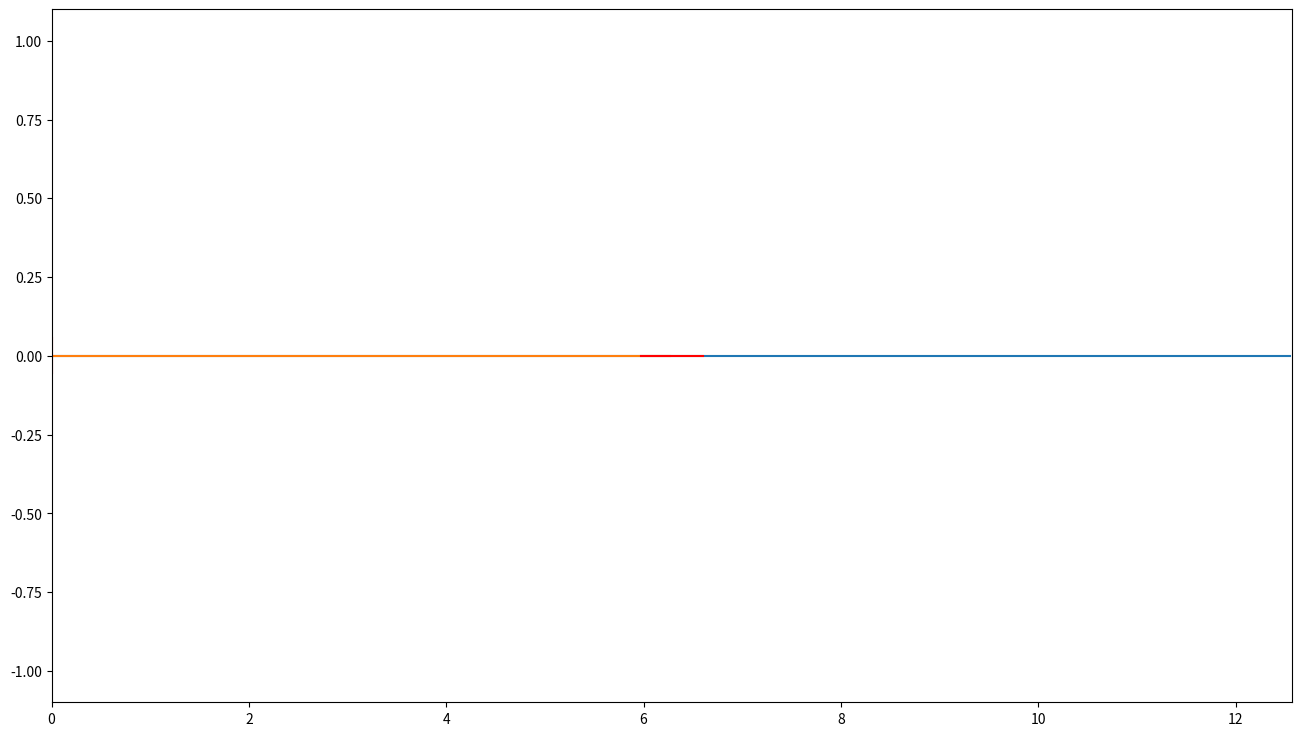

The matplotlib source for this figure: (Note: this script raises an exception after producing the figure.)
from __future__ import division, print_function
import matplotlib.pyplot as plt
from matplotlib.animation import FuncAnimation
import matplotlib.patches as patches
import numpy as np
from array import array


class Cursor:
    def __init__(self, ax):
        self.lx = ax.axhline(xmin=.475, xmax=.525, color='r', animated=True)
        self.ly = ax.axvline(ymin=.475, ymax=.525, color='r', animated=True)

        self.ly.set_xdata(ax.get_xlim()[1]/2)
        self.lx.set_ydata(0)

        # Text location in axes coords
        self.txt = ax.text(0.45, 0.95, '',
                           transform=ax.transAxes, animated=True)

        # Connect
        plt.connect('motion_notify_event', self.mouse_move)

    def mouse_move(self, event):
        if not event.inaxes:
            return

        y = event.ydata
        self.lx.set_ydata(y)

        scale = 2 * ax.get_ylim()[1]
        location = y / scale + 0.5
        self.ly.set_ydata([location - .025, location + .025])


class Tracker(object):
    def __init__(self, ax, left=1., right=1.):
        self.time = 0.
        self.guidance = ax.plot(x[:window], np.zeros(window), animated=True)[0]
        self.actual = ax.plot(x[:half_w], np.zeros(half_w), animated=True)[0]
        self.cursor = Cursor(ax)

        self.ys, self.ygs = array('f'), array('f')

        half_width = ax.get_xlim()[1]/2
        left_covered = half_width - left * half_width
        right_covered = half_width + right * half_width
        self.patchL = patches.Rectangle((0.01, -1.),
                                        left_covered, 2.05,
                                        color='white',
                                        animated=True)
        self.patchR = patches.Rectangle((right_covered, -1.),
                                        half_width, 2.05,
                                        color='white',
                                        animated=True)
        ax.add_patch(self.patchL)
        ax.add_patch(self.patchR)

        plt.setp(ax.get_xticklabels(), visible=False)
        plt.gca().xaxis.set_major_locator(plt.NullLocator())
        plt.setp(ax.get_yticklabels(), visible=False)
        plt.gca().yaxis.set_major_locator(plt.NullLocator())
        fig.canvas.mpl_connect('key_press_event', self.press)

    def __call__(self, time):
        self.time = time / 100.

        # Log cursor position
        self.ys.append(self.cursor.lx.get_ydata())
        self.ygs.append(self.guidance.get_ydata()[half_w])

        # Update guidance, plot recent data
        curr_range = x[time:window + time]
        self.guidance.set_ydata(func(curr_range))

        recent = np.zeros(half_w)
        recent[half_w-len(self.ys[-half_w:]):] += self.ys[-half_w:]
        self.actual.set_ydata(recent)

        err = self.ys[-1] - self.ygs[-1]
        self.cursor.txt.set_text('y=%1.2f, err=%1.2f' % (self.ys[-1], err))

        # Close when the simulation is over
        if time >= length * FPS:
            plt.close()

        # List of things to be updated
        return [self.guidance, self.actual,
                self.patchL, self.patchR,
                self.cursor.lx, self.cursor.ly,
                # self.cursor.txt
                ]

    def press(self, event):
        plt.close()

    def results(self):
        return np.array(self.ys), np.array(self.ygs)


def func(t):
    frequencyA, frequencyB = 0.6, 1.7
    offsetA, offsetB = 3, 17
    amplitudeA, amplitudeB = .6, .2

    f = draw_sin(t, a=amplitudeA, f=frequencyA, o=offsetA)
    f += draw_sin(t, a=amplitudeB, f=frequencyB, o=offsetB)
    f = f / max(abs(f))
    return f


def draw_sin(t, a=1, f=1, o=0):
    return a * np.sin(f * (t + o))


# Create a plot
fig, ax = plt.subplots(figsize=(16, 9))
plt.ylim(-1.1, 1.1)

# Build our guidance to follow
x = np.linspace(0 * np.pi, 40 * np.pi, 10000)

window = 1000
half_w = int(window/2)
plt.xlim(x[0], x[window])

# Create cursor and tracker
tracker = Tracker(ax, left=.8, right=.0)
# tracker = Tracker(ax)

# Config animation
FPS, length = 60, 20
anim = FuncAnimation(fig, tracker,
                     frames=(length+1)*FPS, interval=1000./FPS,
                     blit=True, repeat=False)

plt.show()

# Show results
y, yg = tracker.results()
t = np.linspace(0, len(y)/FPS, len(y))
plt.plot(t, y, label='Subject')
plt.plot(t, yg, label='Guidance')
plt.xlim(0, t[-1])
plt.legend()
plt.show()
